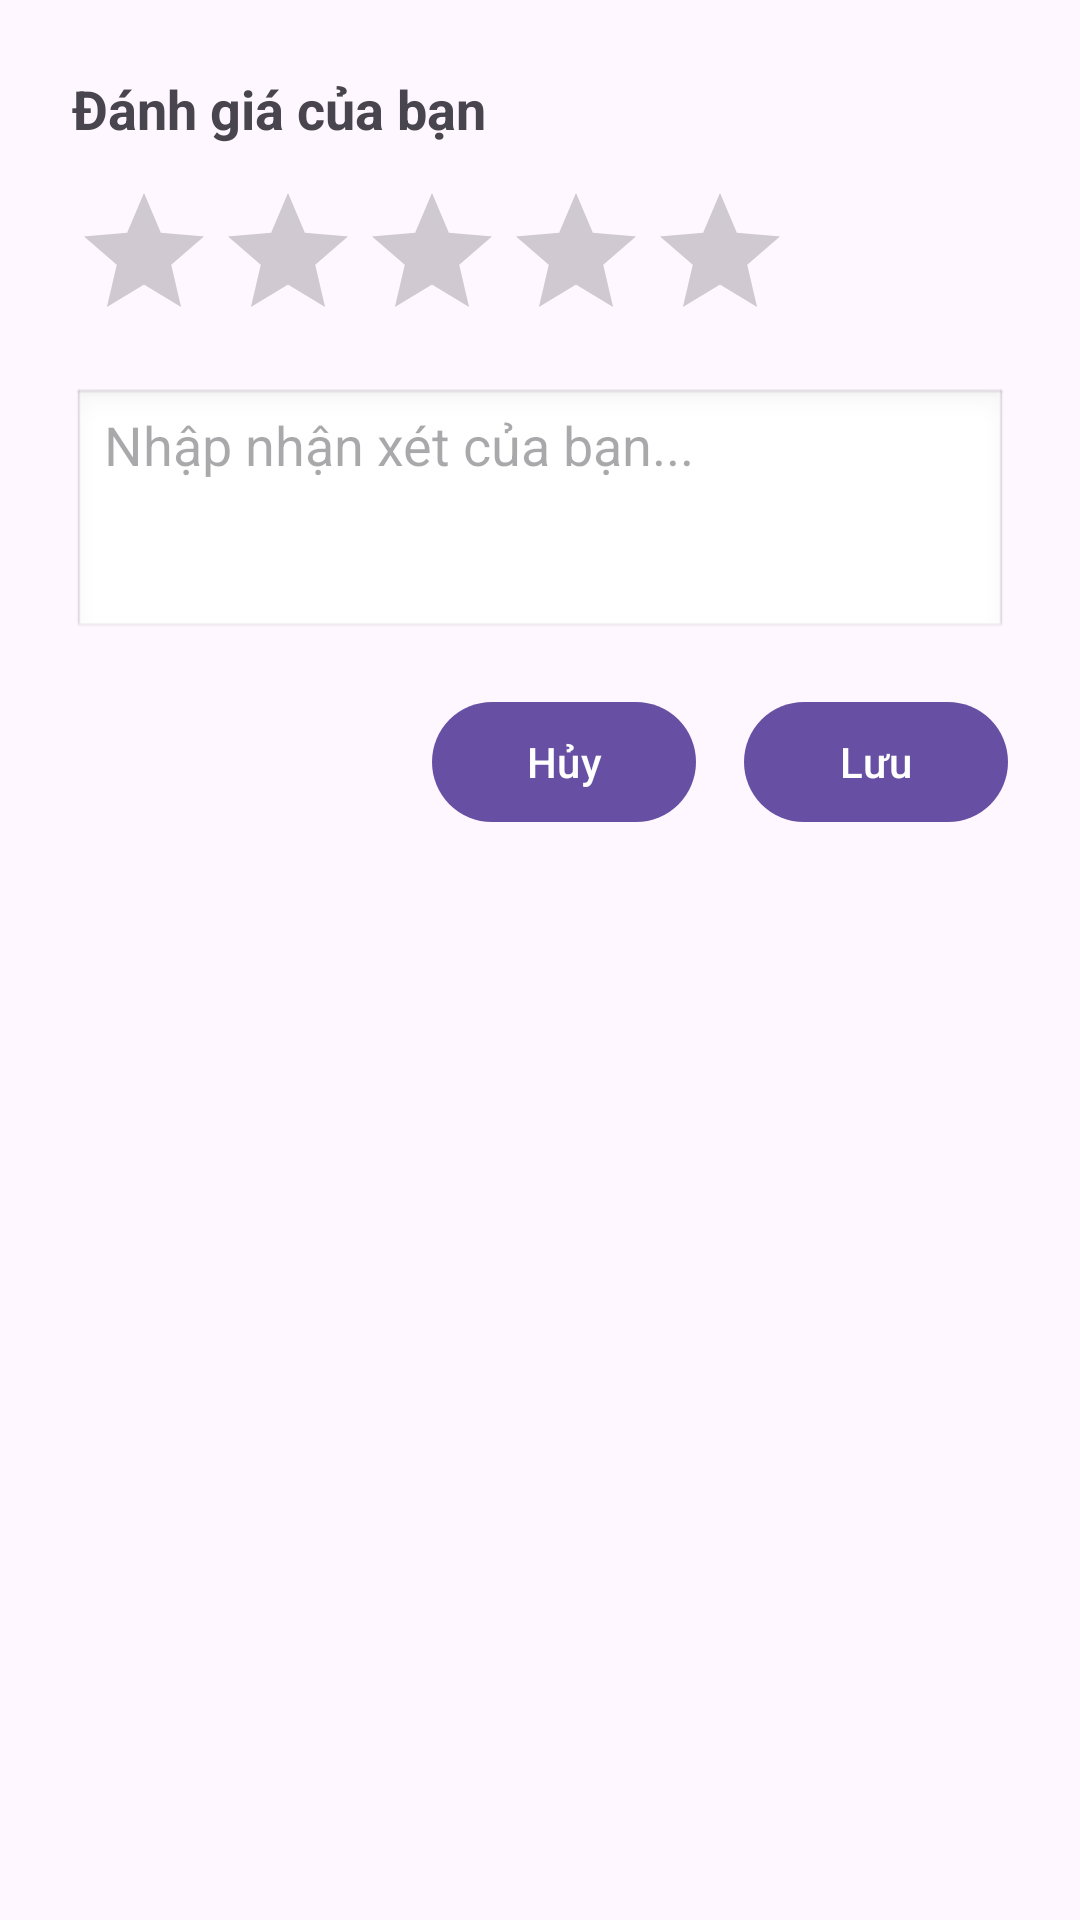

Layout XML and referenced resources for this Android screen:
<!-- AndroidManifest.xml: application theme Theme.HaDongGymApp -->
<!-- res/layout/dialog_review.xml -->
<?xml version="1.0" encoding="utf-8"?>
<LinearLayout xmlns:android="http://schemas.android.com/apk/res/android"
    android:layout_width="match_parent"
    android:layout_height="wrap_content"
    android:orientation="vertical"
    android:padding="24dp">

    <TextView
        android:layout_width="wrap_content"
        android:layout_height="wrap_content"
        android:text="Đánh giá của bạn"
        android:textSize="18sp"
        android:textStyle="bold"
        android:layout_marginBottom="12dp"/>

    <RatingBar
        android:id="@+id/ratingBarInput"
        android:layout_width="wrap_content"
        android:layout_height="wrap_content"
        android:numStars="5"
        android:stepSize="0.5"
        android:layout_marginBottom="12dp"/>

    <EditText
        android:id="@+id/editTextComment"
        android:layout_width="match_parent"
        android:layout_height="wrap_content"
        android:hint="Nhập nhận xét của bạn..."
        android:minLines="3"
        android:maxLines="5"
        android:gravity="top|start"
        android:background="@android:drawable/edit_text"
        android:layout_marginBottom="16dp"/>

    <LinearLayout
        android:layout_width="match_parent"
        android:layout_height="wrap_content"
        android:orientation="horizontal"
        android:gravity="end">

        <Button
            android:id="@+id/buttonCancel"
            android:layout_width="wrap_content"
            android:layout_height="wrap_content"
            android:text="Hủy"/>

        <Button
            android:id="@+id/buttonSave"
            android:layout_width="wrap_content"
            android:layout_height="wrap_content"
            android:text="Lưu"
            android:layout_marginStart="16dp"/>
    </LinearLayout>
</LinearLayout>
<!-- resources referenced by this layout -->
<resources>
  <style name="Theme.HaDongGymApp" parent="Base.Theme.HaDongGymApp" />
  <style name="Base.Theme.HaDongGymApp" parent="Theme.Material3.DayNight">
  
      </style>
</resources>
